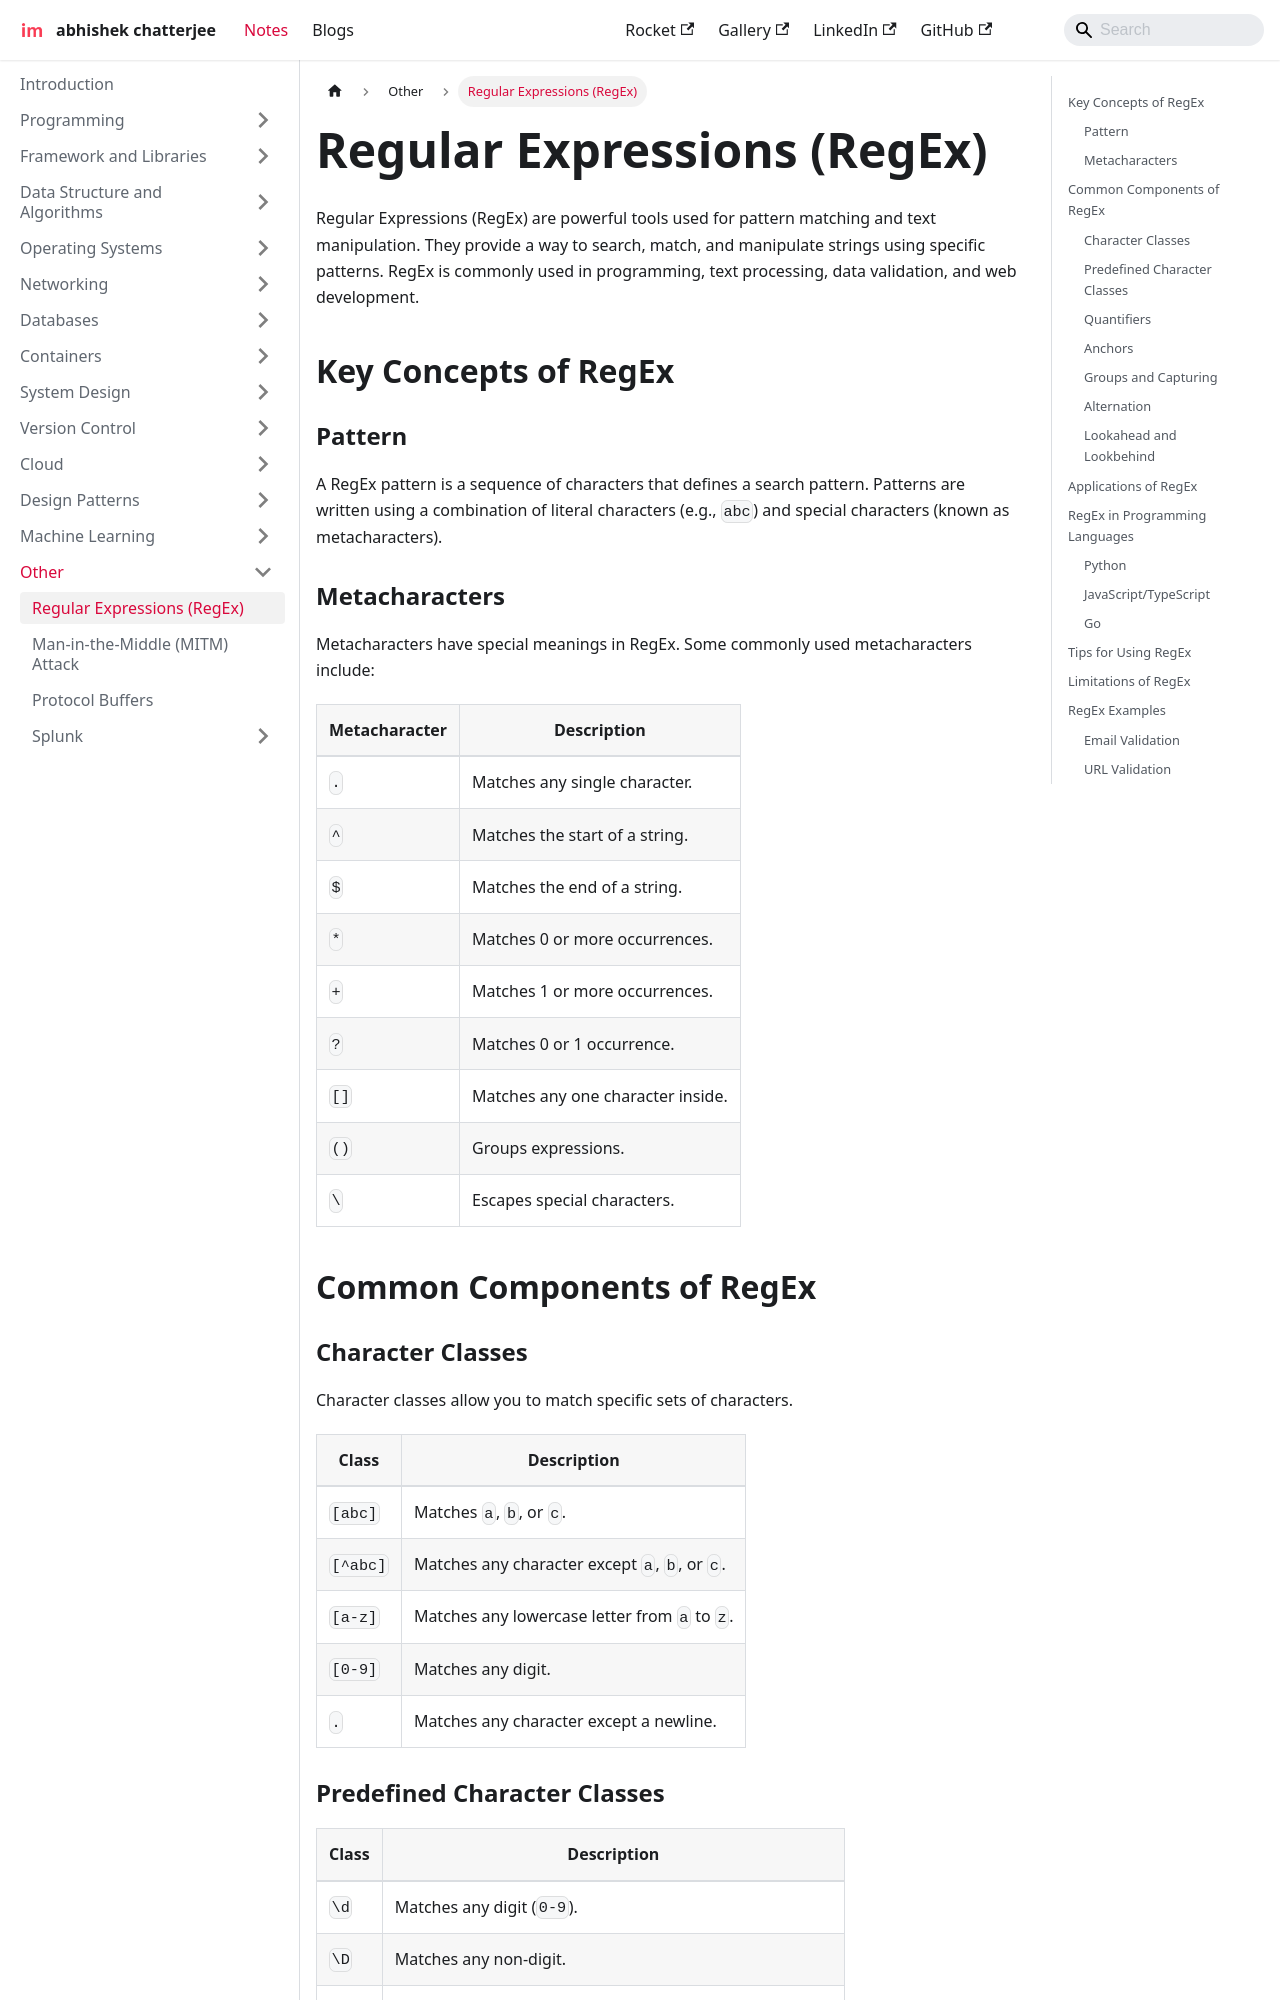

repository: imdeepmind/imdeepmind.github.io · page: docs/other/regex/index.html · generator: docusaurus

---
sidebar_position: 1
---

# Regular Expressions (RegEx)

Regular Expressions (RegEx) are powerful tools used for pattern matching and text manipulation. They provide a way to search, match, and manipulate strings using specific patterns. RegEx is commonly used in programming, text processing, data validation, and web development.

## Key Concepts of RegEx

### Pattern

A RegEx pattern is a sequence of characters that defines a search pattern. Patterns are written using a combination of literal characters (e.g., `abc`) and special characters (known as metacharacters).

### Metacharacters

Metacharacters have special meanings in RegEx. Some commonly used metacharacters include:

| **Metacharacter** | **Description**                   |
| ----------------- | --------------------------------- |
| `.`               | Matches any single character.     |
| `^`               | Matches the start of a string.    |
| `$`               | Matches the end of a string.      |
| `*`               | Matches 0 or more occurrences.    |
| `+`               | Matches 1 or more occurrences.    |
| `?`               | Matches 0 or 1 occurrence.        |
| `[]`              | Matches any one character inside. |
| `()`              | Groups expressions.               |
| `\`               | Escapes special characters.       |

## Common Components of RegEx

### Character Classes

Character classes allow you to match specific sets of characters.

| **Class** | **Description**                                |
| --------- | ---------------------------------------------- |
| `[abc]`   | Matches `a`, `b`, or `c`.                      |
| `[^abc]`  | Matches any character except `a`, `b`, or `c`. |
| `[a-z]`   | Matches any lowercase letter from `a` to `z`.  |
| `[0-9]`   | Matches any digit.                             |
| `.`       | Matches any character except a newline.        |
